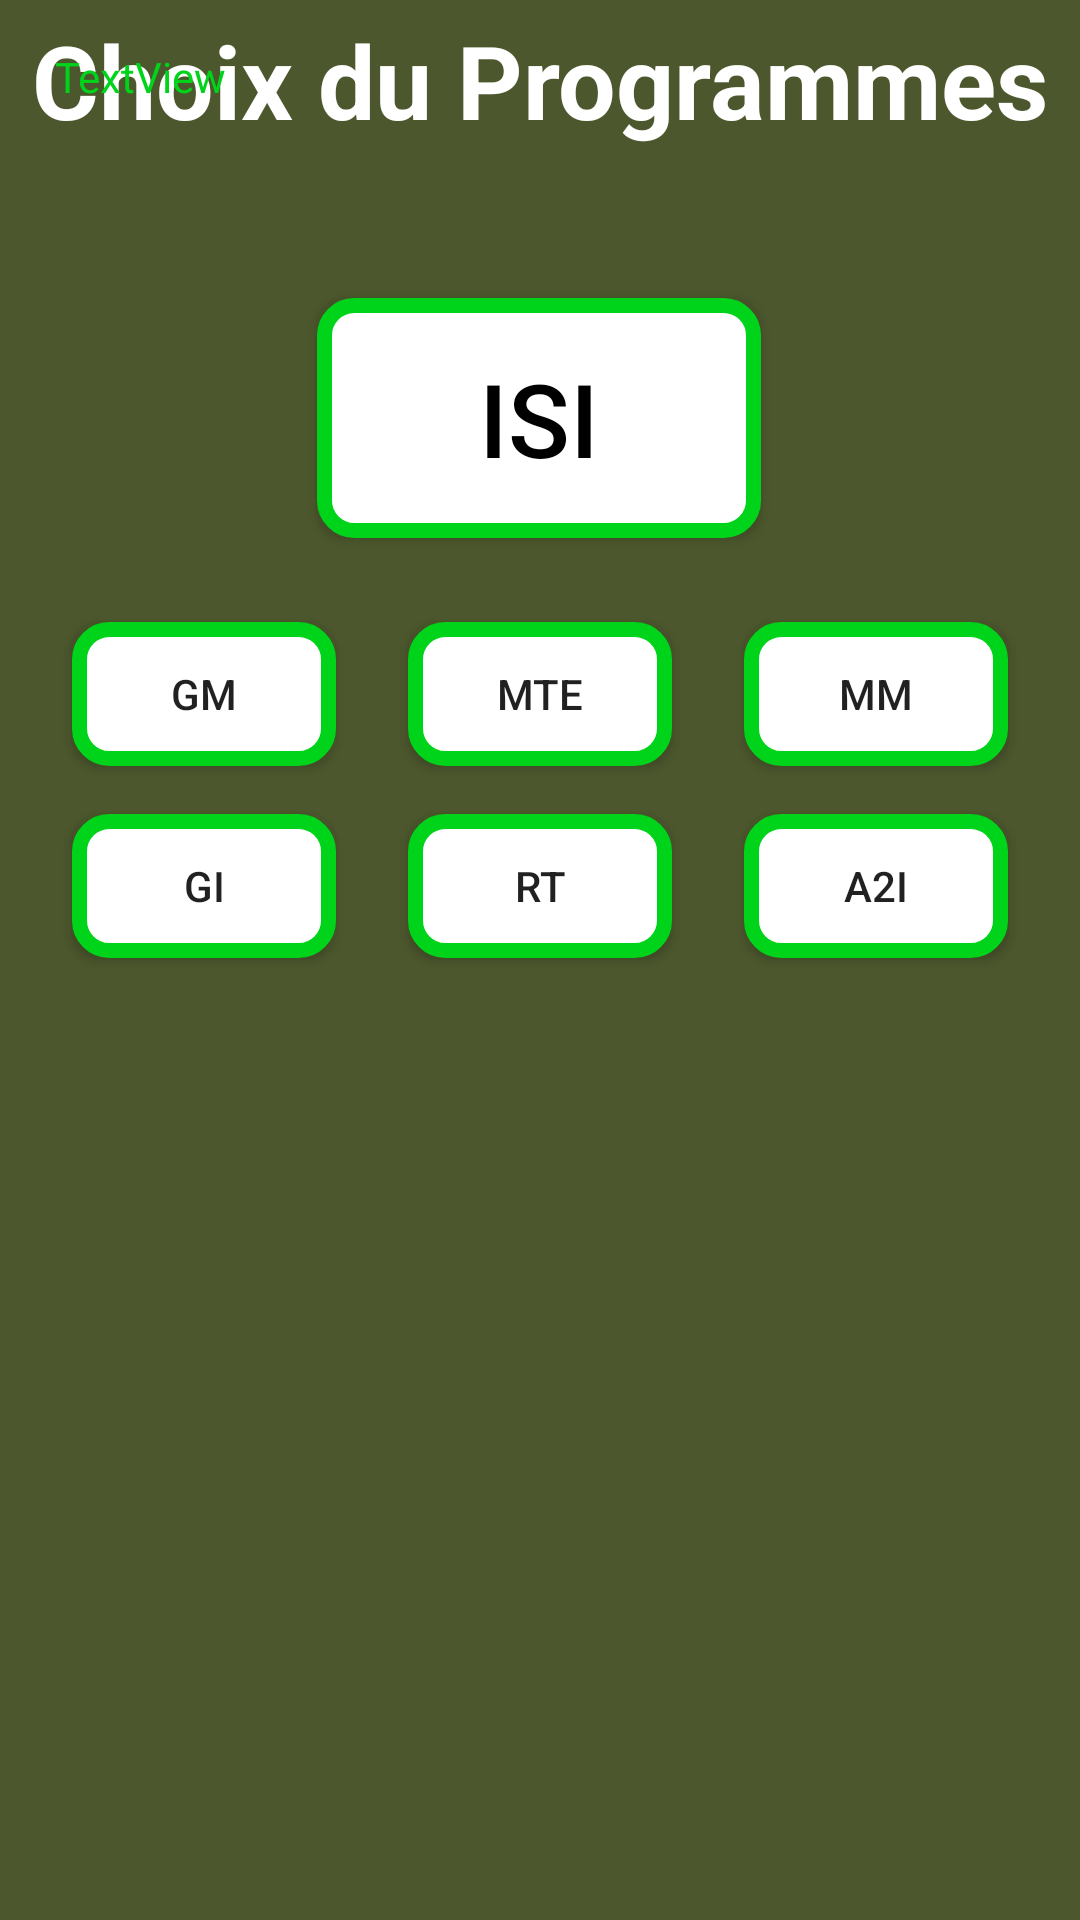

Write the Android layout XML for this screen, with the resource values it uses.
<!-- AndroidManifest.xml: application theme Theme.ProjetEG23 -->
<!-- res/layout/activity_choix_programme.xml -->
<?xml version="1.0" encoding="utf-8"?>
<androidx.constraintlayout.widget.ConstraintLayout xmlns:android="http://schemas.android.com/apk/res/android"
    xmlns:app="http://schemas.android.com/apk/res-auto"
    xmlns:tools="http://schemas.android.com/tools"
    android:layout_width="match_parent"
    android:layout_height="match_parent"
    android:background="#4C572D"
    tools:context=".controller.ChoixProgramme">

    <TextView
        android:id="@+id/titre4"
        android:layout_width="wrap_content"
        android:layout_height="wrap_content"
        android:layout_margin="4dp"
        android:text="Choix du Programmes"
        android:textColor="#FFFFFF"
        android:textSize="34sp"
        android:textStyle="bold"
        app:layout_constraintHorizontal_bias="0.498"
        app:layout_constraintLeft_toLeftOf="parent"
        app:layout_constraintRight_toRightOf="parent"
        app:layout_constraintTop_toTopOf="parent" />

    <TextView
        android:id="@+id/choix_programme_textview"
        android:layout_width="wrap_content"
        android:layout_height="wrap_content"
        android:layout_marginTop="16dp"
        android:text="TextView"
        android:textColor="#00D41A"
        app:layout_constraintEnd_toEndOf="parent"
        app:layout_constraintHorizontal_bias="0.06"
        app:layout_constraintStart_toStartOf="parent"
        app:layout_constraintTop_toTopOf="parent" />

    <Button
        android:id="@+id/choix_programme_button_1"
        android:layout_width="148dp"
        android:layout_height="80dp"
        android:layout_marginTop="50dp"
        android:background="@drawable/btn_choix_programme"
        android:text="ISI"
        android:textColor="#000000"
        android:textSize="34sp"
        app:layout_constraintEnd_toEndOf="parent"
        app:layout_constraintHorizontal_bias="0.499"
        app:layout_constraintStart_toStartOf="parent"
        app:layout_constraintTop_toBottomOf="@+id/titre4" />

    <Button
        android:id="@+id/choix_programme_button_2"
        android:layout_width="wrap_content"
        android:layout_height="wrap_content"
        android:layout_marginStart="16dp"
        android:layout_marginEnd="16dp"
        android:background="@drawable/btn_choix_programme"
        android:text="GM"
        app:layout_constraintEnd_toStartOf="@+id/choix_programme_button_4"
        app:layout_constraintStart_toStartOf="parent"
        app:layout_constraintTop_toTopOf="@+id/choix_programme_button_4" />

    <Button
        android:id="@+id/choix_programme_button_3"
        android:layout_width="wrap_content"
        android:layout_height="wrap_content"
        android:layout_marginStart="16dp"
        android:layout_marginTop="16dp"
        android:layout_marginEnd="16dp"
        android:background="@drawable/btn_choix_programme"
        android:text="GI"
        app:layout_constraintEnd_toStartOf="@+id/choix_programme_button_5"
        app:layout_constraintStart_toStartOf="parent"
        app:layout_constraintTop_toBottomOf="@+id/choix_programme_button_2" />

    <Button
        android:id="@+id/choix_programme_button_4"
        android:layout_width="wrap_content"
        android:layout_height="wrap_content"
        android:layout_marginTop="28dp"
        android:background="@drawable/btn_choix_programme"
        android:text="MTE"
        app:layout_constraintEnd_toEndOf="parent"
        app:layout_constraintStart_toStartOf="parent"
        app:layout_constraintTop_toBottomOf="@+id/choix_programme_button_1" />

    <Button
        android:id="@+id/choix_programme_button_5"
        android:layout_width="wrap_content"
        android:layout_height="wrap_content"
        android:layout_marginTop="16dp"
        android:background="@drawable/btn_choix_programme"
        android:text="RT"
        app:layout_constraintEnd_toEndOf="parent"
        app:layout_constraintStart_toStartOf="parent"
        app:layout_constraintTop_toBottomOf="@+id/choix_programme_button_4" />

    <Button
        android:id="@+id/choix_programme_button_6"
        android:layout_width="wrap_content"
        android:layout_height="wrap_content"
        android:layout_marginStart="16dp"
        android:layout_marginEnd="16dp"
        android:text="MM"
        android:background="@drawable/btn_choix_programme"
        app:layout_constraintEnd_toEndOf="parent"
        app:layout_constraintStart_toEndOf="@+id/choix_programme_button_4"
        app:layout_constraintTop_toTopOf="@+id/choix_programme_button_4" />

    <Button
        android:id="@+id/choix_programme_button_7"
        android:layout_width="wrap_content"
        android:layout_height="wrap_content"
        android:layout_marginStart="16dp"
        android:layout_marginTop="16dp"
        android:layout_marginEnd="16dp"
        android:text="A2I"
        android:background="@drawable/btn_choix_programme"
        app:layout_constraintEnd_toEndOf="parent"
        app:layout_constraintStart_toEndOf="@+id/choix_programme_button_5"
        app:layout_constraintTop_toBottomOf="@+id/choix_programme_button_6" />
</androidx.constraintlayout.widget.ConstraintLayout>
<!-- resources referenced by this layout -->
<resources>
  <!-- drawable btn_choix_programme (drawable) -->
  <?xml version="1.0" encoding="utf-8"?>
  <shape android:shape="rectangle" xmlns:android="http://schemas.android.com/apk/res/android">
  
      <solid android:color="@color/white"/>
      <corners android:radius="10dp"/>
      <stroke android:color="#00D41A"
          android:width="5dp"
          />
  </shape>
  <style name="Theme.ProjetEG23" parent="Theme.AppCompat.DayNight.NoActionBar">
          
          <item name="colorPrimary">@color/purple_500</item>
          <item name="colorPrimaryVariant">@color/purple_700</item>
          <item name="colorOnPrimary">@color/white</item>
          
          <item name="colorSecondary">@color/teal_200</item>
          <item name="colorSecondaryVariant">@color/teal_700</item>
          <item name="colorOnSecondary">@color/black</item>
          
          <item name="android:statusBarColor" tools:targetApi="l">?attr/colorPrimaryVariant</item>
          
      </style>
  <!-- not gathered from this repository: default colours our renderer supplied (Android Studio template values) -->
  <color name="purple_500">#FF6200EE</color>
  <color name="purple_700">#FF3700B3</color>
  <color name="teal_200">#FF03DAC5</color>
  <color name="teal_700">#FF018786</color>
  <color name="black">#FF000000</color>
  <color name="white">#FFFFFFFF</color>
</resources>
